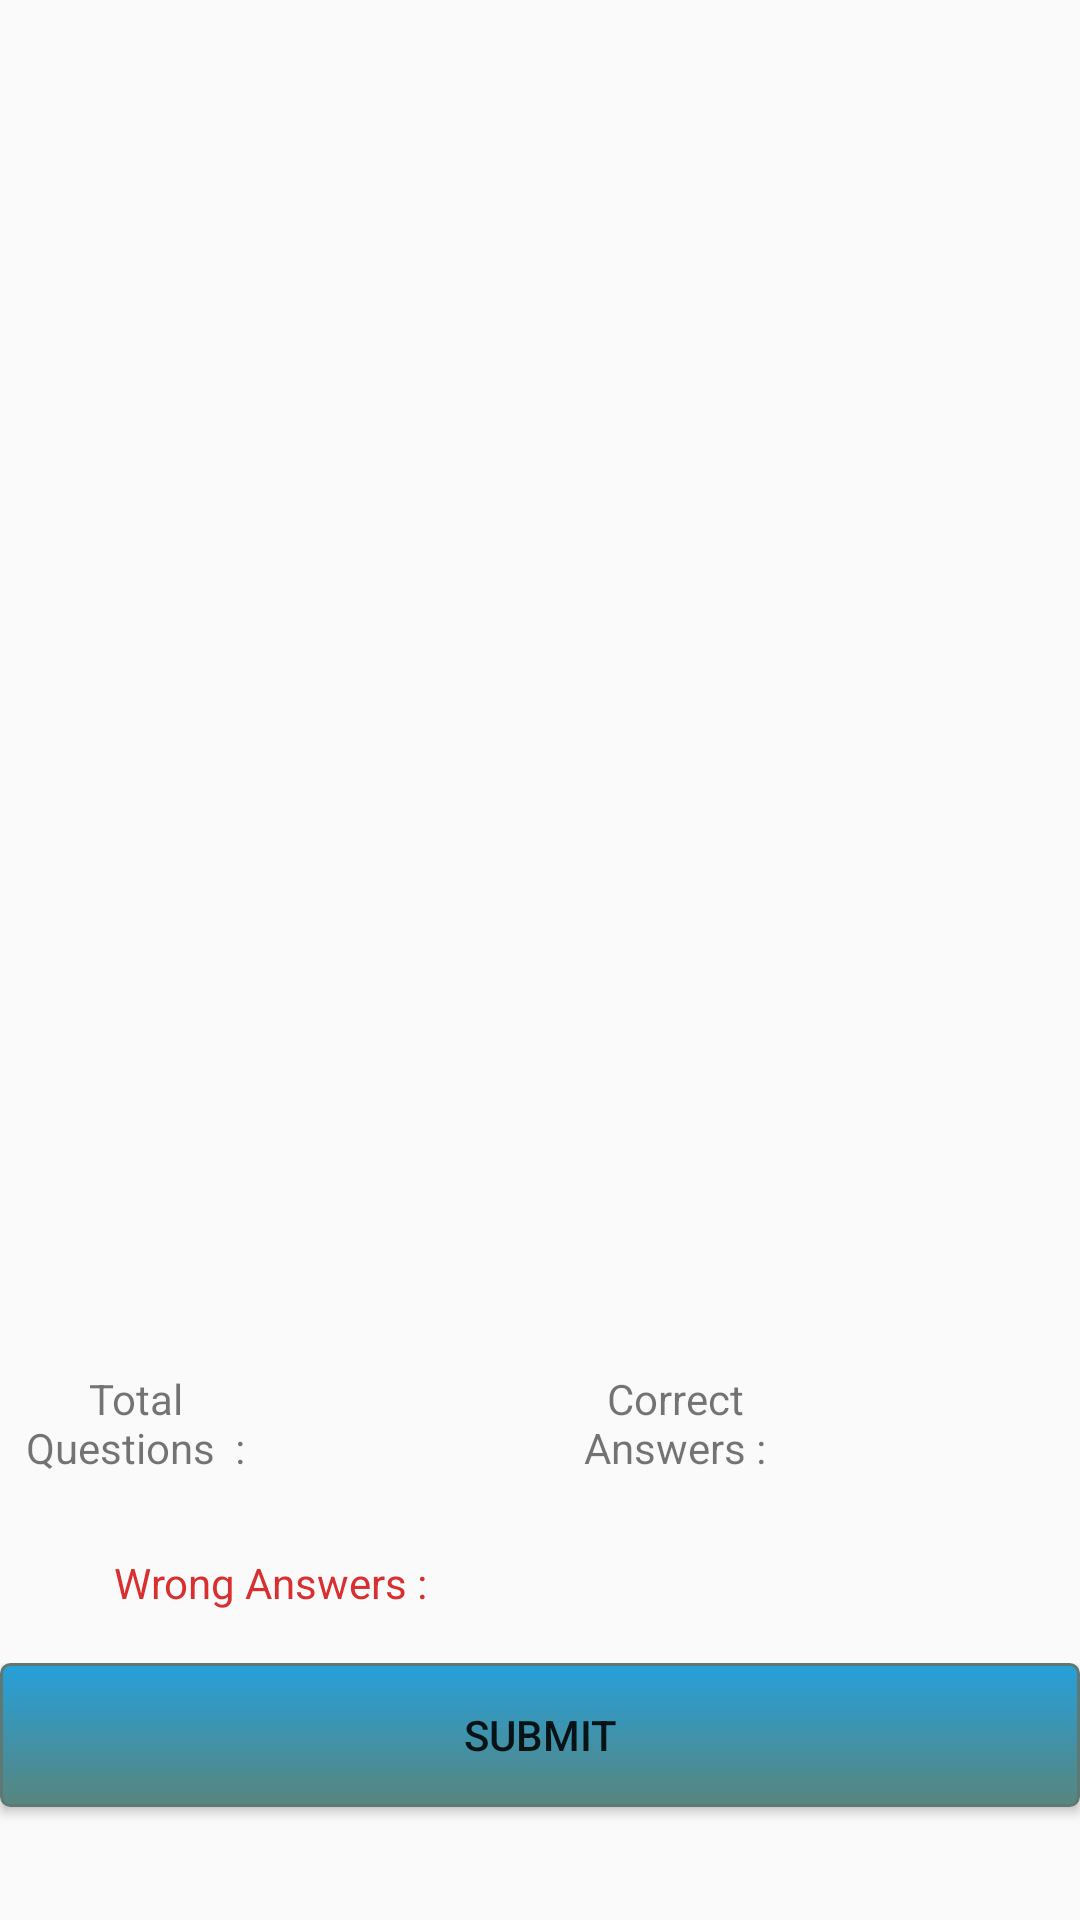

This screen was rendered from an Android layout file. Write that file and the resources it references.
<!-- AndroidManifest.xml: application theme Theme.AppCompat.DayNight.NoActionBar -->
<!-- res/layout/activity_subject_info.xml -->
<?xml version="1.0" encoding="utf-8"?>
<LinearLayout xmlns:android="http://schemas.android.com/apk/res/android"
    xmlns:app="http://schemas.android.com/apk/res-auto"
    xmlns:tools="http://schemas.android.com/tools"
    android:layout_width="match_parent"
    android:layout_height="match_parent"
    android:orientation="vertical"
    android:weightSum="2"
    tools:context=".OMR_FUNCTION.Subject_info">

    <ImageView
        android:id="@+id/show_pic"
        android:layout_width="match_parent"
        android:layout_height="0dp"
        android:layout_weight="1.4"
        tools:src="@tools:sample/avatars[6]" />

    <LinearLayout
        android:layout_width="match_parent"
        android:layout_height="0dp"
        android:layout_weight="0.5"
        android:orientation="vertical"
        android:weightSum="3">

        <LinearLayout
            android:layout_width="match_parent"
            android:layout_height="0dp"
            android:layout_weight="1"
            android:orientation="horizontal">

            <TextView
                android:id="@+id/t_questions"
                android:layout_width="match_parent"
                android:layout_height="match_parent"
                android:layout_weight="1"
                android:gravity="center"
                android:text="Total Questions  :" />

            <TextView
                android:id="@+id/t_questions_ans"
                android:layout_width="match_parent"
                android:layout_height="match_parent"
                android:layout_weight="1"
                android:gravity="center" />

            <TextView
                android:id="@+id/Correct_Answers"
                android:layout_width="match_parent"
                android:layout_height="match_parent"
                android:layout_weight="1"
                android:gravity="center"
                android:text="Correct Answers :"
                android:textColor="@color/successColor" />

            <TextView
                android:id="@+id/Correct_Answers_ans"
                android:layout_width="match_parent"
                android:layout_height="match_parent"
                android:layout_weight="1"
                android:gravity="center" />
        </LinearLayout>

        <LinearLayout
            android:layout_width="match_parent"
            android:layout_height="0dp"
            android:layout_weight="1"
            android:orientation="horizontal">

            <TextView
                android:id="@+id/w_Answers"
                android:layout_width="match_parent"
                android:layout_height="match_parent"
                android:layout_weight="1"
                android:gravity="center"
                android:text="Wrong Answers :"
                android:textColor="@color/red" />

            <TextView
                android:id="@+id/w_Answers_ans"
                android:layout_width="match_parent"
                android:layout_height="match_parent"
                android:layout_weight="1"
                android:gravity="center" />


        </LinearLayout>

        <LinearLayout
            android:layout_width="match_parent"
            android:layout_height="0dp"
            android:layout_weight="1"
            android:orientation="horizontal">

            <Button
                android:id="@+id/take_pic"
                android:layout_width="wrap_content"
                android:layout_height="wrap_content"
                android:layout_weight="1"
                android:background="@drawable/button_sign"
                android:text="SUBMIT" />
        </LinearLayout>
    </LinearLayout>
</LinearLayout>
<!-- resources referenced by this layout -->
<resources>
  <color name="red">#D83030</color>
  <!-- drawable button_sign (drawable) -->
  <?xml version="1.0" encoding="utf-8"?>
  <selector xmlns:android="http://schemas.android.com/apk/res/android" >
      <item android:state_pressed="true" >
          <shape android:shape="rectangle"  >
              <corners android:radius="3dip" />
              <stroke android:width="1dip" android:color="#5e7974" />
              <gradient android:angle="-90" android:startColor="#314755" android:endColor="#26a0da"  />
          </shape>
      </item>
      <item android:state_focused="true">
          <shape android:shape="rectangle"  >
              <corners android:radius="3dip" />
              <stroke android:width="1dip" android:color="#5e7974" />
              <solid android:color="#58857e"/>
          </shape>
      </item>
      <item >
          <shape android:shape="rectangle"  >
              <corners android:radius="3dip" />
              <stroke android:width="1dip" android:color="#5e7974" />
              <gradient android:angle="-90" android:startColor="#26a0da" android:endColor="#58857e" />
          </shape>
      </item>
  </selector>
</resources>
